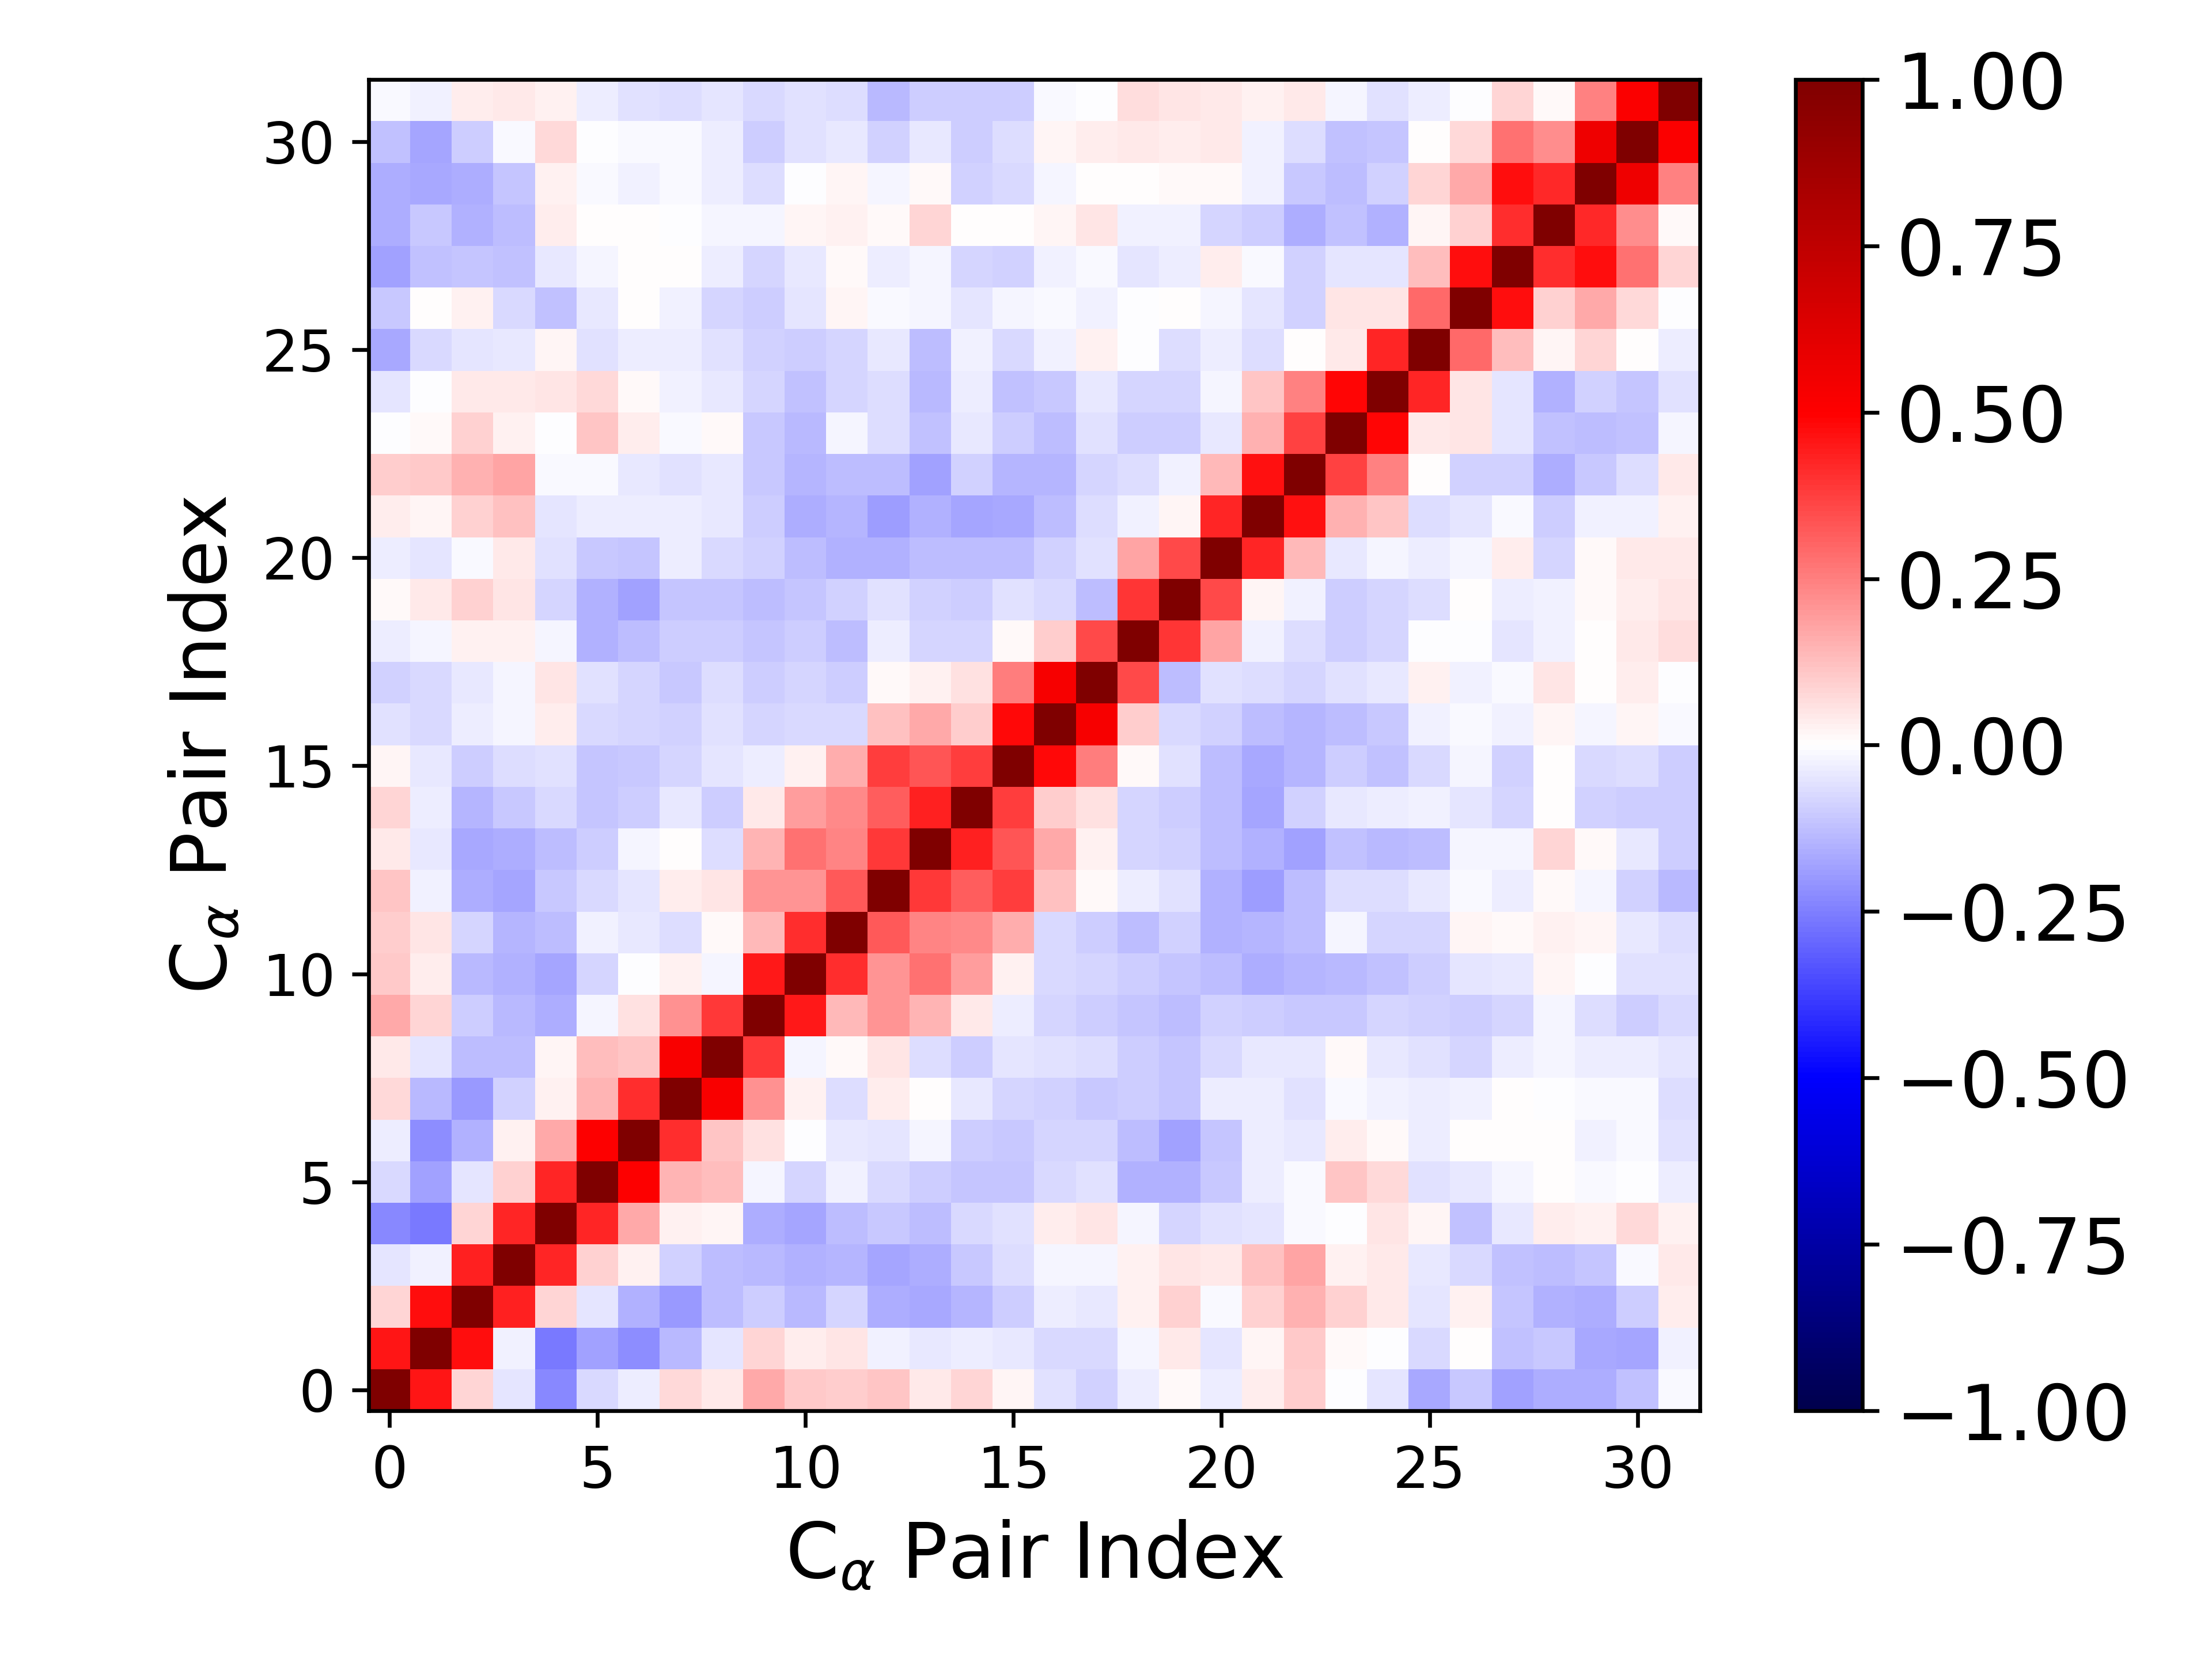

Source data for this figure (header and first rows):
1.000000000000000000e+00, 4.601507455072551545e-01, 8.552775967082976161e-02, -4.848003385941988819e-02, -2.340869729524890919e-01, -7.739935808224707170e-02, -3.900733451875853380e-02, 7.112457230852257950e-02, 3.949641676795268702e-02, 1.692651060698047716e-01, 1.049747294036769418e-01, 9.908422098695116031e-02, 1.127057120767106513e-01, 4.066256255912870099e-02, 7.986077315328266035e-02, 2.245148204394299685e-02, -5.643139571139467459e-02, -8.710648824997986595e-02, -3.288829223760970227e-02, 8.558398093587157168e-03, -3.801400763119503617e-02, 3.394777901778896212e-02, 9.739354719314481657e-02, -1.553861888462116508e-03
4.601507455072551545e-01, 1.000000000000000000e+00, 4.726240389164697575e-01, -2.731838054163476109e-02, -2.638933628856038327e-01, -1.852193556689888665e-01, -2.197182008084751226e-01, -1.330003889917883986e-01, -4.785374247260093528e-02, 8.077263852381758036e-02, 3.339929273701638945e-02, 5.102273673530052095e-02, -2.714801736925345071e-02, -4.491799690055891386e-02, -3.400439929657716326e-02, -4.217556168524943389e-02, -7.187915375785706995e-02, -7.469354598848081117e-02, -1.613967949668753538e-02, 4.215604704587080226e-02, -4.878146210563873153e-02, 2.243922793921046890e-02, 1.030999115004624933e-01, 1.556387780479290620e-02
8.552775967082976161e-02, 4.726240389164697575e-01, 1.000000000000000000e+00, 4.367715840615535305e-01, 7.895300403081245699e-02, -5.062596729550206814e-02, -1.544519592564759236e-01, -1.990742992904045994e-01, -1.303672412388942048e-01, -9.590067114120602587e-02, -1.350476609418249929e-01, -8.082278599998476976e-02, -1.583672405570827613e-01, -1.676150877614180634e-01, -1.443749295117401077e-01, -9.628705696863389119e-02, -3.750988404239625346e-02, -4.400264447725725503e-02, 2.470792146998787228e-02, 8.990056880620099500e-02, -1.227859607993858626e-02, 8.999345833838831576e-02, 1.558015327568786912e-01, 9.125590064079520947e-02
-4.848003385941988819e-02, -2.731838054163476109e-02, 4.367715840615535305e-01, 1.000000000000000000e+00, 4.239287161178643126e-01, 9.063133840548920350e-02, 2.753294292492386441e-02, -9.261273229945217456e-02, -1.254758210559893394e-01, -1.401074225274702711e-01, -1.545569564615967839e-01, -1.467304453092738437e-01, -1.763455195040374568e-01, -1.613956441743032433e-01, -1.024254510945147717e-01, -6.610130267042377272e-02, -1.601544450074920620e-02, -2.167782270451435248e-02, 2.729534470915425184e-02, 5.350808705314237523e-02, 4.295199257417398747e-02, 1.202242932184734714e-01, 1.764843259935786890e-01, 2.388009283903444815e-02
-2.340869729524890919e-01, -2.638933628856038327e-01, 7.895300403081245699e-02, 4.239287161178643126e-01, 1.000000000000000000e+00, 4.295958075846357249e-01, 1.703023695469330634e-01, 2.626913943238302560e-02, 1.917465515638200682e-02, -1.569517446177543241e-01, -1.735260683209428334e-01, -1.267824476190183014e-01, -1.018150584540501724e-01, -1.311051334938057311e-01, -7.098756689939821063e-02, -5.891389299383631428e-02, 3.421898062381658473e-02, 5.311012851831009574e-02, -2.081442595641202695e-02, -7.945838587748606241e-02, -5.826204212719513637e-02, -4.953388319536696643e-02, -1.395764920313634361e-02, -2.824186117672841754e-03
-7.739935808224707170e-02, -1.852193556689888665e-01, -5.062596729550206814e-02, 9.063133840548920350e-02, 4.295958075846357249e-01, 1.000000000000000000e+00, 5.017972934528640572e-01, 1.459954082928576757e-01, 1.274152054760102626e-01, -1.735376162361529709e-02, -8.015403173383543745e-02, -2.731081014371788615e-02, -7.647963318039482927e-02, -9.572339751974656696e-02, -1.169026520307430289e-01, -1.138470145744488182e-01, -7.535438835270780178e-02, -6.008211833853783351e-02, -1.507825937475403555e-01, -1.503601032263363890e-01, -1.087329348091555514e-01, -3.220544236828606216e-02, -8.383050391502338758e-03, 1.158929761827703908e-01
-3.900733451875853380e-02, -2.197182008084751226e-01, -1.544519592564759236e-01, 2.753294292492386441e-02, 1.703023695469330634e-01, 5.017972934528640572e-01, 1.000000000000000000e+00, 4.109877425595938050e-01, 1.168293030327519494e-01, 6.093665746510432829e-02, -4.343664885115039107e-03, -4.667436710836521396e-02, -4.750825005597245076e-02, -2.024220610333051298e-02, -9.949185317430878084e-02, -1.057304037634090033e-01, -8.161095644216585787e-02, -8.320146112190363041e-02, -1.259658243178706782e-01, -1.804257376745894148e-01, -1.159515086371498277e-01, -3.853106526191808073e-02, -4.377587775007183574e-02, 3.314590710741161655e-02
7.112457230852257950e-02, -1.330003889917883986e-01, -1.990742992904045994e-01, -9.261273229945217456e-02, 2.626913943238302560e-02, 1.459954082928576757e-01, 4.109877425595938050e-01, 1.000000000000000000e+00, 5.168539011850272757e-01, 2.171076144660866736e-01, 2.975043937027795418e-02, -6.327220444166278823e-02, 3.690319537725655213e-02, 5.715903402117512508e-03, -4.675279283839091360e-02, -7.851895562457342215e-02, -8.663913481407034545e-02, -1.034061888248825334e-01, -9.562708658310660470e-02, -1.164832632460792439e-01, -3.528134961421574428e-02, -3.141341951042265351e-02, -5.872147520089516376e-02, -1.247184434291619473e-02
3.949641676795268702e-02, -4.785374247260093528e-02, -1.303672412388942048e-01, -1.254758210559893394e-01, 1.917465515638200682e-02, 1.274152054760102626e-01, 1.168293030327519494e-01, 5.168539011850272757e-01, 1.000000000000000000e+00, 3.835029646680286342e-01, -2.320652858758585554e-02, 1.419122133861922333e-02, 5.367686923922507236e-02, -6.473407695112122495e-02, -9.936774757682251269e-02, -4.770595245756775044e-02, -6.063261648843499413e-02, -6.367102929341407480e-02, -9.980861209302040182e-02, -1.100614058517121463e-01, -7.213250848662755565e-02, -4.031160134227532166e-02, -3.985592271178853285e-02, 8.803162003799018184e-03
1.692651060698047716e-01, 8.077263852381758036e-02, -9.590067114120602587e-02, -1.401074225274702711e-01, -1.569517446177543241e-01, -1.735376162361529709e-02, 6.093665746510432829e-02, 2.171076144660866736e-01, 3.835029646680286342e-01, 1.000000000000000000e+00, 4.517347598286950427e-01, 1.345524032527908587e-01, 2.055876793892519039e-01, 1.444634581232894788e-01, 4.070168178060977471e-02, -3.219129539062762918e-02, -8.395468849821732804e-02, -9.750721971403045196e-02, -1.110971748213367971e-01, -1.255489233097218105e-01, -9.173106045865889180e-02, -9.866074699812320270e-02, -1.016622065659420759e-01, -1.091161253886941546e-01
1.049747294036769418e-01, 3.339929273701638945e-02, -1.350476609418249929e-01, -1.545569564615967839e-01, -1.735260683209428334e-01, -8.015403173383543745e-02, -4.343664885115039107e-03, 2.975043937027795418e-02, -2.320652858758585554e-02, 4.517347598286950427e-01, 1.000000000000000000e+00, 4.071906106935911374e-01, 2.035003526248283789e-01, 2.804501063387018767e-01, 1.904282936656329916e-01, 2.833353671426568424e-02, -7.649648670606658263e-02, -7.891004438171364543e-02, -9.451090240288612110e-02, -1.147702909148794470e-01, -1.310413178250341426e-01, -1.582722901065643784e-01, -1.472484322772059651e-01, -1.399147844136804930e-01
9.908422098695116031e-02, 5.102273673530052095e-02, -8.082278599998476976e-02, -1.467304453092738437e-01, -1.267824476190183014e-01, -2.731081014371788615e-02, -4.667436710836521396e-02, -6.327220444166278823e-02, 1.419122133861922333e-02, 1.345524032527908587e-01, 4.071906106935911374e-01, 1.000000000000000000e+00, 3.230538710984196538e-01, 2.349512157359852638e-01, 2.267686007679873550e-01, 1.628993117862913564e-01, -7.571156590819616561e-02, -9.820297288895370180e-02, -1.258423221543540083e-01, -8.618216997341419938e-02, -1.523529785185508412e-01, -1.449382676712486218e-01, -1.322801583485018195e-01, -2.029416722788728034e-02
1.127057120767106513e-01, -2.714801736925345071e-02, -1.583672405570827613e-01, -1.763455195040374568e-01, -1.018150584540501724e-01, -7.647963318039482927e-02, -4.750825005597245076e-02, 3.690319537725655213e-02, 5.367686923922507236e-02, 2.055876793892519039e-01, 2.035003526248283789e-01, 3.230538710984196538e-01, 1.000000000000000000e+00, 3.828279609808460382e-01, 3.133214455952283428e-01, 3.809285598948765617e-01, 1.233484106754166032e-01, 1.129312419541358102e-02, -3.347482409349717553e-02, -6.082352055605274449e-02, -1.505747291525474096e-01, -1.908312387679609312e-01, -1.267697059268826365e-01, -6.253267429276782030e-02
4.066256255912870099e-02, -4.491799690055891386e-02, -1.676150877614180634e-01, -1.613956441743032433e-01, -1.311051334938057311e-01, -9.572339751974656696e-02, -2.024220610333051298e-02, 5.715903402117512508e-03, -6.473407695112122495e-02, 1.444634581232894788e-01, 2.804501063387018767e-01, 2.349512157359852638e-01, 3.828279609808460382e-01, 1.000000000000000000e+00, 4.365274246063757246e-01, 3.308607354331593031e-01, 1.708428835496992315e-01, 2.782535674056912586e-02, -8.444873525937994507e-02, -8.865326732930338405e-02, -1.309442675535267275e-01, -1.520716053366944764e-01, -1.811507643744310059e-01, -1.176312689125231792e-01
7.986077315328266035e-02, -3.400439929657716326e-02, -1.443749295117401077e-01, -1.024254510945147717e-01, -7.098756689939821063e-02, -1.169026520307430289e-01, -9.949185317430878084e-02, -4.675279283839091360e-02, -9.936774757682251269e-02, 4.070168178060977471e-02, 1.904282936656329916e-01, 2.267686007679873550e-01, 3.133214455952283428e-01, 4.365274246063757246e-01, 1.000000000000000000e+00, 3.815782785886228101e-01, 9.904508728730145040e-02, 5.873797931780535414e-02, -7.875414319521348294e-02, -9.865145547754933242e-02, -1.318959486499846345e-01, -1.765982936591198593e-01, -9.307224392106167032e-02, -4.291053177137165581e-02
2.245148204394299685e-02, -4.217556168524943389e-02, -9.628705696863389119e-02, -6.610130267042377272e-02, -5.891389299383631428e-02, -1.138470145744488182e-01, -1.057304037634090033e-01, -7.851895562457342215e-02, -4.770595245756775044e-02, -3.219129539062762918e-02, 2.833353671426568424e-02, 1.628993117862913564e-01, 3.809285598948765617e-01, 3.308607354331593031e-01, 3.815782785886228101e-01, 1.000000000000000000e+00, 4.786788296101487372e-01, 2.518162110105626739e-01, 1.505009433708434478e-02, -5.640618918903428369e-02, -1.309710495075957770e-01, -1.708192483701171105e-01, -1.451539960447527089e-01, -9.640964003296391416e-02
-5.643139571139467459e-02, -7.187915375785706995e-02, -3.750988404239625346e-02, -1.601544450074920620e-02, 3.421898062381658473e-02, -7.535438835270780178e-02, -8.161095644216585787e-02, -8.663913481407034545e-02, -6.063261648843499413e-02, -8.395468849821732804e-02, -7.649648670606658263e-02, -7.571156590819616561e-02, 1.233484106754166032e-01, 1.708428835496992315e-01, 9.904508728730145040e-02, 4.786788296101487372e-01, 1.000000000000000000e+00, 5.264329804970168114e-01, 1.005763545641761569e-01, -7.141472034445799089e-02, -9.313635289767031866e-02, -1.284137394280303324e-01, -1.439292147348885109e-01, -1.307385982045144723e-01
-8.710648824997986595e-02, -7.469354598848081117e-02, -4.400264447725725503e-02, -2.167782270451435248e-02, 5.311012851831009574e-02, -6.008211833853783351e-02, -8.320146112190363041e-02, -1.034061888248825334e-01, -6.367102929341407480e-02, -9.750721971403045196e-02, -7.891004438171364543e-02, -9.820297288895370180e-02, 1.129312419541358102e-02, 2.782535674056912586e-02, 5.873797931780535414e-02, 2.518162110105626739e-01, 5.264329804970168114e-01, 1.000000000000000000e+00, 3.519292528896926231e-01, -1.253785910019987737e-01, -6.220552988716791104e-02, -6.754546175226618099e-02, -8.528787777312103746e-02, -6.081947818228532199e-02
-3.288829223760970227e-02, -1.613967949668753538e-02, 2.470792146998787228e-02, 2.729534470915425184e-02, -2.081442595641202695e-02, -1.507825937475403555e-01, -1.259658243178706782e-01, -9.562708658310660470e-02, -9.980861209302040182e-02, -1.110971748213367971e-01, -9.451090240288612110e-02, -1.258423221543540083e-01, -3.347482409349717553e-02, -8.444873525937994507e-02, -7.875414319521348294e-02, 1.505009433708434478e-02, 1.005763545641761569e-01, 3.519292528896926231e-01, 1.000000000000000000e+00, 3.959029797642862891e-01, 1.770315720627936296e-01, -2.785716695215350799e-02, -6.573147484214644787e-02, -9.575942568230462471e-02
8.558398093587157168e-03, 4.215604704587080226e-02, 8.990056880620099500e-02, 5.350808705314237523e-02, -7.945838587748606241e-02, -1.503601032263363890e-01, -1.804257376745894148e-01, -1.164832632460792439e-01, -1.100614058517121463e-01, -1.255489233097218105e-01, -1.147702909148794470e-01, -8.618216997341419938e-02, -6.082352055605274449e-02, -8.865326732930338405e-02, -9.865145547754933242e-02, -5.640618918903428369e-02, -7.141472034445799089e-02, -1.253785910019987737e-01, 3.959029797642862891e-01, 1.000000000000000000e+00, 3.583224021978516638e-01, 2.116867909374895926e-02, -3.015768622694224230e-02, -1.006796102283567806e-01
-3.801400763119503617e-02, -4.878146210563873153e-02, -1.227859607993858626e-02, 4.295199257417398747e-02, -5.826204212719513637e-02, -1.087329348091555514e-01, -1.159515086371498277e-01, -3.528134961421574428e-02, -7.213250848662755565e-02, -9.173106045865889180e-02, -1.310413178250341426e-01, -1.523529785185508412e-01, -1.505747291525474096e-01, -1.309442675535267275e-01, -1.318959486499846345e-01, -1.309710495075957770e-01, -9.313635289767031866e-02, -6.220552988716791104e-02, 1.770315720627936296e-01, 3.583224021978516638e-01, 1.000000000000000000e+00, 4.218898819618361884e-01, 1.378615786752006578e-01, -4.599399242335185101e-02
3.394777901778896212e-02, 2.243922793921046890e-02, 8.999345833838831576e-02, 1.202242932184734714e-01, -4.953388319536696643e-02, -3.220544236828606216e-02, -3.853106526191808073e-02, -3.141341951042265351e-02, -4.031160134227532166e-02, -9.866074699812320270e-02, -1.582722901065643784e-01, -1.449382676712486218e-01, -1.908312387679609312e-01, -1.520716053366944764e-01, -1.765982936591198593e-01, -1.708192483701171105e-01, -1.284137394280303324e-01, -6.754546175226618099e-02, -2.785716695215350799e-02, 2.116867909374895926e-02, 4.218898819618361884e-01, 1.000000000000000000e+00, 4.620554727563698783e-01, 1.497198699014264667e-01
9.739354719314481657e-02, 1.030999115004624933e-01, 1.558015327568786912e-01, 1.764843259935786890e-01, -1.395764920313634361e-02, -8.383050391502338758e-03, -4.377587775007183574e-02, -5.872147520089516376e-02, -3.985592271178853285e-02, -1.016622065659420759e-01, -1.472484322772059651e-01, -1.322801583485018195e-01, -1.267697059268826365e-01, -1.811507643744310059e-01, -9.307224392106167032e-02, -1.451539960447527089e-01, -1.439292147348885109e-01, -8.528787777312103746e-02, -6.573147484214644787e-02, -3.015768622694224230e-02, 1.378615786752006578e-01, 4.620554727563698783e-01, 1.000000000000000000e+00, 3.709086915468460255e-01
-1.553861888462116508e-03, 1.556387780479290620e-02, 9.125590064079520947e-02, 2.388009283903444815e-02, -2.824186117672841754e-03, 1.158929761827703908e-01, 3.314590710741161655e-02, -1.247184434291619473e-02, 8.803162003799018184e-03, -1.091161253886941546e-01, -1.399147844136804930e-01, -2.029416722788728034e-02, -6.253267429276782030e-02, -1.176312689125231792e-01, -4.291053177137165581e-02, -9.640964003296391416e-02, -1.307385982045144723e-01, -6.081947818228532199e-02, -9.575942568230462471e-02, -1.006796102283567806e-01, -4.599399242335185101e-02, 1.497198699014264667e-01, 3.709086915468460255e-01, 1.000000000000000000e+00
-5.311606307080490169e-02, -5.982737419235788570e-03, 4.388497939884164478e-02, 4.057287147087692419e-02, 5.282837899369922235e-02, 7.473892620793796959e-02, 1.352833832294334654e-02, -2.685826860028354274e-02, -4.478199995453713278e-02, -8.535228691673893420e-02, -1.185839363951829012e-01, -8.195310482653843376e-02, -6.763966011446098658e-02, -1.355051422568081809e-01, -3.198485326548293484e-02, -1.187703134061942473e-01, -1.090904803391555961e-01, -4.460796204917712865e-02, -7.910111926918469982e-02, -8.339720955683652126e-02, -2.190819249637088531e-02, 1.138499718470714350e-01, 2.457495671087626676e-01, 4.870288014130428889e-01
-1.648885926819284864e-01, -7.146803887998891269e-02, -4.696030870490171955e-02, -4.302885607220926362e-02, 1.613589522577005275e-02, -5.813147935874507510e-02, -3.709955239142814776e-02, -3.230631613369634031e-02, -5.528446484179351528e-02, -9.145164171461374336e-02, -1.001336028160211278e-01, -8.510522850081346513e-02, -4.295590184470020334e-02, -1.322870151430220464e-01, -2.570410716067383569e-02, -7.643040348923280103e-02, -2.979235829760381801e-02, 2.811373026741708150e-02, -5.187396263390315135e-03, -6.357241111990628857e-02, -3.636577357027447749e-02, -6.983804152711725610e-02, 2.376726245209106504e-03, 4.616345661674440409e-02
-1.027741925573668197e-01, 1.544207908041795750e-03, 2.793527521275058351e-02, -7.048633964957484732e-02, -1.219936815615382808e-01, -4.638653432999376158e-02, 3.182921666071285381e-03, -2.496421262217600814e-02, -7.833268877493604343e-02, -9.907987229568976373e-02, -4.791481483282810511e-02, 1.582687596383417980e-02, -8.240612704075320205e-03, -1.606836939347027621e-02, -4.922341811045706506e-02, -2.341601676181886624e-02, -1.276300696974312643e-02, -2.399465417997371022e-02, -1.370983977493110749e-04, 6.118772992129111257e-03, -1.801683057093285412e-02, -5.436246257057698872e-02, -8.879128623136599285e-02, 4.881673363731834497e-02
-1.800045152361007261e-01, -1.242307318904513763e-01, -1.157628773285120233e-01, -1.190618832149634987e-01, -4.076583160610509210e-02, -2.341277429028920318e-02, 3.514540654936868652e-03, 7.492632578742225088e-03, -3.153286359583139936e-02, -8.587647655130027646e-02, -4.384326384157542777e-02, 1.151934520071400472e-02, -3.844314280975912740e-02, -2.075446491420609302e-02, -8.078583632986834073e-02, -8.773326833325116592e-02, -2.588745001949815244e-02, -9.772142032721841884e-03, -5.306855064356701818e-02, -3.770215997901849719e-02, 3.213092576411576834e-02, -1.115382955595873443e-02, -9.107320092115923915e-02, -5.227410874372906413e-02
-1.585044883208485411e-01, -1.032479089233869218e-01, -1.551110741563981321e-01, -1.252829060231173131e-01, 3.237587454899589628e-02, 2.966435970461138005e-03, 7.471308542272549202e-03, -4.452260471913364707e-03, -2.239916438398187673e-02, -2.085231518177001891e-02, 2.250319585406534637e-02, 3.013670299137009498e-02, 1.037205323558139727e-02, 8.509102409073963924e-02, 5.130414510591443933e-03, 6.262667031599841207e-03, 1.701101145396056655e-02, 5.401262577095530121e-02, -2.525695804422519938e-02, -2.790074038570733439e-02, -7.822444528043467904e-02, -9.948071598081499600e-02, -1.598770115543159120e-01, -1.178559899747101403e-01
-1.595233989796387419e-01, -1.702675436731174996e-01, -1.606307134079731636e-01, -1.165847493437388166e-01, 3.075615385448376288e-02, -1.060546869833651172e-02, -2.878393150477110557e-02, -1.202278892351172669e-02, -3.528851066537923298e-02, -6.443974944803675109e-02, -1.949494000298339445e-03, 1.576848672610483768e-02, -1.673036092237664696e-02, 1.081459693437590228e-02, -9.027132973755448708e-02, -7.492424242157402769e-02, -1.726554080054647916e-02, 1.692973186140073584e-03, 1.110540134876999464e-03, 1.229169982630131872e-02, 1.028362898368854680e-02, -2.815991664760104582e-02, -1.082666783657213888e-01, -1.298595770468567723e-01
-1.225028514509914207e-01, -1.744541356149320321e-01, -1.003113056842000056e-01, -1.514438099600986035e-02, 7.366307526308976672e-02, -4.436518578136100163e-03, -8.932590337348679174e-03, -1.007044080050173950e-02, -3.840979348952747868e-02, -9.860425072156520088e-02, -5.680130287371866482e-02, -4.605012999179285832e-02, -8.782328854605497837e-02, -4.597509307415664076e-02, -9.647164074831969527e-02, -6.658569932398360203e-02, 1.897004740034024042e-02, 3.604892431323269281e-02, 3.934903528900139669e-02, 3.768715063994053371e-02, 3.912359593634910648e-02, -2.419460432554694507e-02, -6.325804090615022579e-02, -1.215284682501113905e-01
-8.746787405975398055e-03, -3.102820671617748799e-02, 3.455663710200407995e-02, 4.009386714495055681e-02, 2.732906743718402018e-02, -3.489762603297531102e-02, -5.929782581406555647e-02, -6.686291099205227129e-02, -4.873149732310590176e-02, -7.791528343130872669e-02, -5.659116208600044329e-02, -6.258656138636611854e-02, -1.329495104618426959e-01, -9.563065469550313669e-02, -9.693454185551528268e-02, -1.006119944172553793e-01, -1.115271484731909964e-02, -2.112008763038886758e-04, 6.531524779320141416e-02, 4.854605884948397926e-02, 4.477448920026985690e-02, 3.115393932667481422e-02, 4.616803685496265880e-02, -2.172692690901302168e-02
